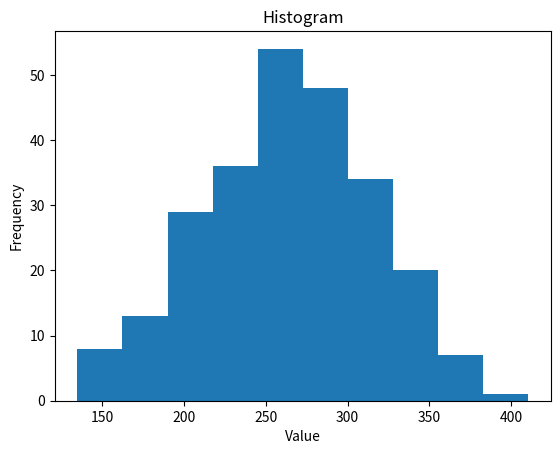

Generate this figure with matplotlib:
import matplotlib.pyplot as plt
import numpy as np

# Generate random data using np.random.normal() function
# create array of 250 random values, mean of 270, standard deviation of 50
x = np.random.normal(270, 50, 250)

plt.xlabel('Value')
plt.ylabel('Frequency')
plt.title('Histogram')

# Create a histogram plot
plt.hist(x)
# Display the plot
plt.show()